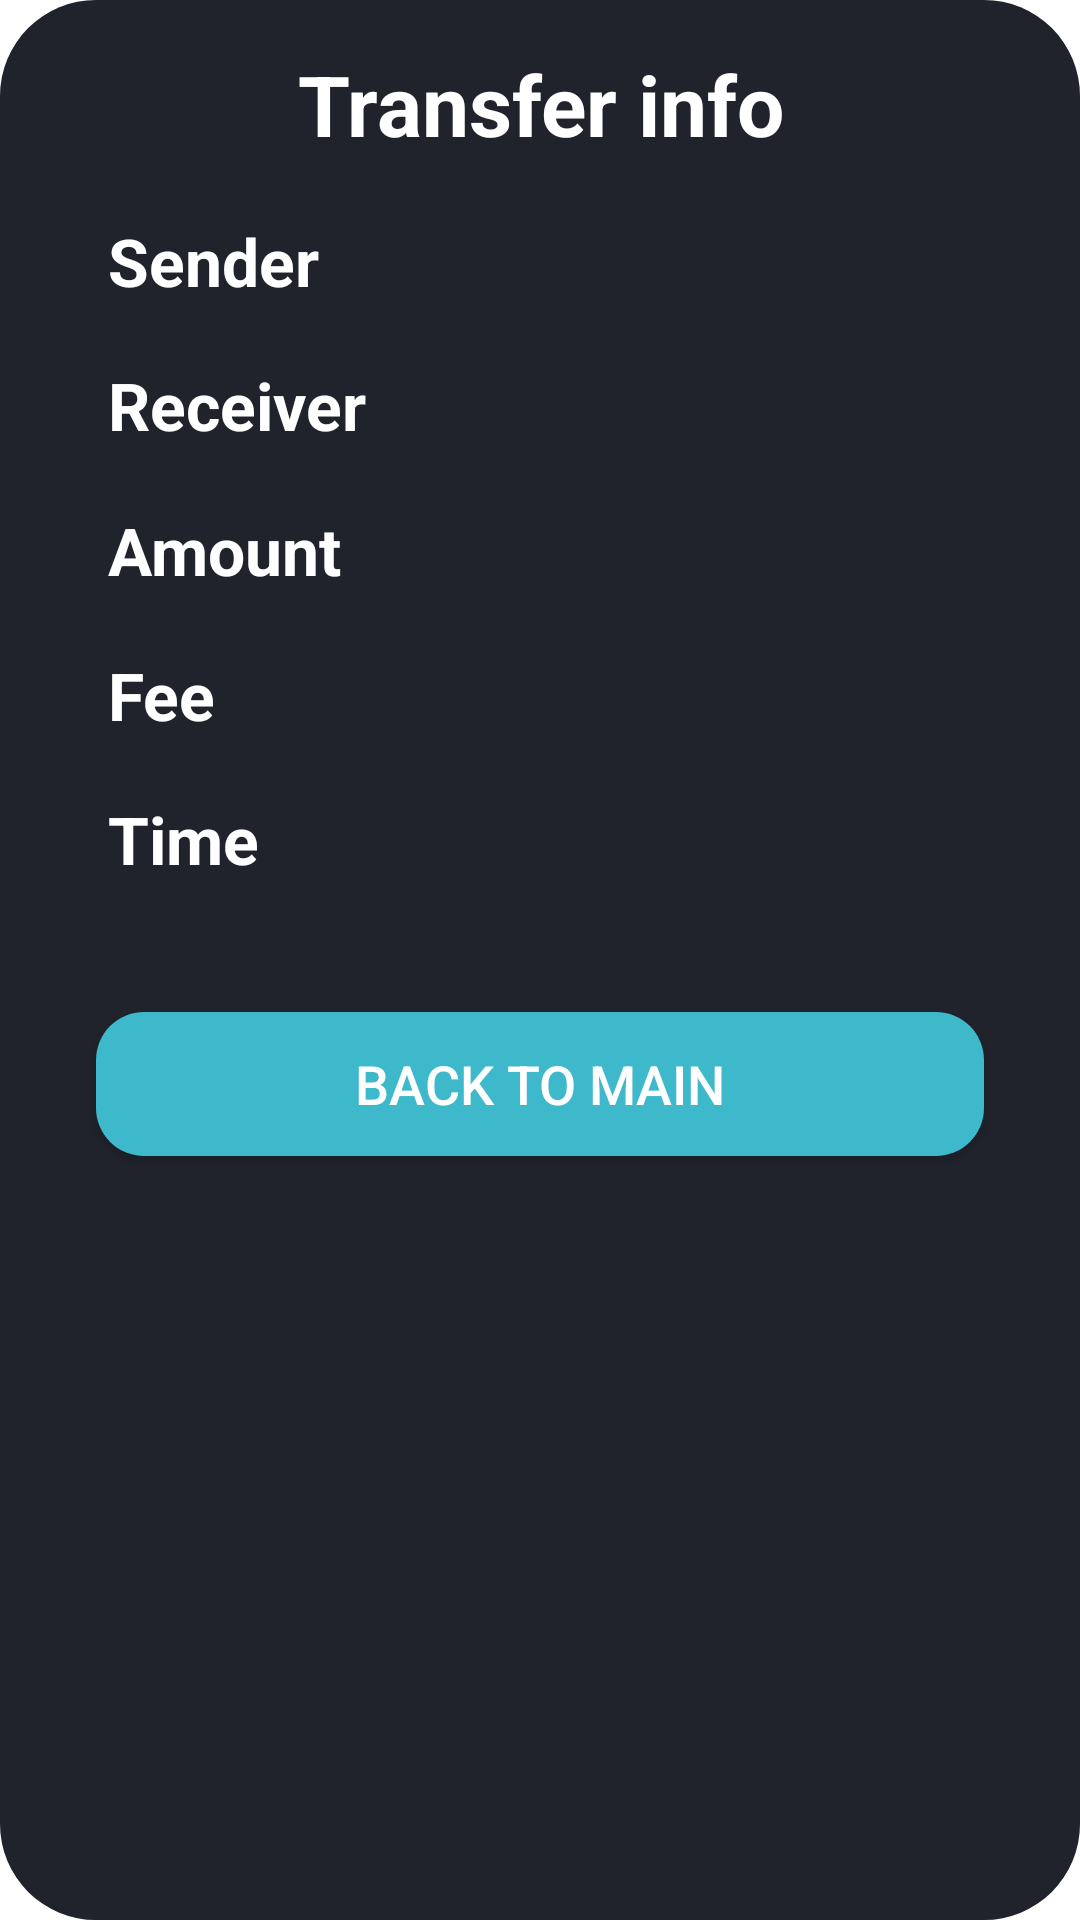

This screen was rendered from an Android layout file. Write that file and the resources it references.
<!-- AndroidManifest.xml: application theme Theme.NewMobileBanking -->
<!-- res/layout/dialog_transfer_info.xml -->
<?xml version="1.0" encoding="utf-8"?>
<LinearLayout xmlns:android="http://schemas.android.com/apk/res/android"
    xmlns:app="http://schemas.android.com/apk/res-auto"
    xmlns:tools="http://schemas.android.com/tools"
    android:layout_width="match_parent"
    android:layout_height="match_parent"
    android:layout_marginHorizontal="8dp"
    android:background="@drawable/dialog_bg"
    android:orientation="vertical">

    <TextView
        android:layout_width="match_parent"
        android:layout_height="wrap_content"
        android:gravity="center"
        android:paddingTop="16dp"
        android:text="Transfer info"
        android:textAllCaps="false"
        android:textColor="@color/white"
        android:textSize="28sp"
        android:textStyle="bold" />

    <androidx.constraintlayout.widget.ConstraintLayout
        android:layout_width="match_parent"
        android:layout_height="260dp"
        android:background="@color/myDark3">

        <androidx.constraintlayout.widget.Guideline
            android:id="@+id/guideline1"
            android:layout_width="wrap_content"
            android:layout_height="wrap_content"
            android:orientation="vertical"
            app:layout_constraintGuide_percent="0.1" />

        <androidx.constraintlayout.widget.Guideline
            android:id="@+id/guideline2"
            android:layout_width="wrap_content"
            android:layout_height="wrap_content"
            android:orientation="vertical"
            app:layout_constraintGuide_percent="0.5" />

        <TextView
            android:id="@+id/sender"
            android:layout_width="wrap_content"
            android:layout_height="wrap_content"
            android:text="Sender"
            android:textColor="@color/white"
            android:textSize="22sp"
            android:textStyle="bold"
            app:layout_constraintBottom_toTopOf="@id/receiver"
            app:layout_constraintStart_toStartOf="@id/guideline1"
            app:layout_constraintTop_toTopOf="parent"
            app:layout_constraintVertical_chainStyle="spread" />

        <TextView
            android:id="@+id/sender_value"
            android:layout_width="wrap_content"
            android:layout_height="wrap_content"
            android:textColor="@color/white"
            android:textSize="22sp"
            android:textStyle="bold"
            app:layout_constraintStart_toStartOf="@id/guideline2"
            app:layout_constraintTop_toTopOf="@id/sender"
            tools:text="8" />

        <TextView
            android:id="@+id/receiver"
            android:layout_width="wrap_content"
            android:layout_height="wrap_content"
            android:text="Receiver"
            android:textColor="@color/white"
            android:textSize="22sp"
            android:textStyle="bold"
            app:layout_constraintBottom_toTopOf="@id/transfer_amount"
            app:layout_constraintStart_toStartOf="@id/guideline1"
            app:layout_constraintTop_toBottomOf="@id/sender" />

        <TextView
            android:id="@+id/receiver_value"
            android:layout_width="wrap_content"
            android:layout_height="wrap_content"
            android:textColor="@color/white"
            android:textSize="22sp"
            app:layout_constraintStart_toStartOf="@id/guideline2"
            app:layout_constraintTop_toTopOf="@id/receiver"
            tools:text="2" />



        <TextView
            android:id="@+id/transfer_amount"
            android:layout_width="wrap_content"
            android:layout_height="wrap_content"
            android:text="Amount"
            android:textColor="@color/white"
            android:textSize="22sp"
            android:textStyle="bold"
            app:layout_constraintBottom_toTopOf="@id/fee"
            app:layout_constraintStart_toStartOf="@id/guideline1"
            app:layout_constraintTop_toBottomOf="@id/receiver" />

        <TextView
            android:id="@+id/amount_value"
            android:layout_width="wrap_content"
            android:layout_height="wrap_content"
            android:textColor="@color/white"
            android:textSize="22sp"
            app:layout_constraintStart_toStartOf="@id/guideline2"
            app:layout_constraintTop_toTopOf="@id/transfer_amount"
            tools:text="300000" />




        <TextView
            android:id="@+id/fee"
            android:layout_width="wrap_content"
            android:layout_height="wrap_content"
            android:text="Fee"
            android:textColor="@color/white"
            android:textSize="22sp"
            android:textStyle="bold"
            app:layout_constraintBottom_toTopOf="@id/time"
            app:layout_constraintStart_toStartOf="@id/guideline1"
            app:layout_constraintTop_toBottomOf="@id/transfer_amount" />

        <TextView
            android:id="@+id/fee_value"
            android:layout_width="wrap_content"
            android:layout_height="wrap_content"
            android:textColor="@color/white"
            android:textSize="22sp"
            app:layout_constraintStart_toStartOf="@id/guideline2"
            app:layout_constraintTop_toTopOf="@id/fee"
            tools:text="300" />


        <TextView
            android:id="@+id/time"
            android:layout_width="wrap_content"
            android:layout_height="wrap_content"
            android:text="Time"
            android:textColor="@color/white"
            android:textSize="22sp"
            android:textStyle="bold"
            app:layout_constraintBottom_toBottomOf="parent"
            app:layout_constraintStart_toStartOf="@id/guideline1"
            app:layout_constraintTop_toBottomOf="@id/fee" />

        <TextView
            android:id="@+id/time_value"
            android:layout_width="wrap_content"
            android:layout_height="wrap_content"
            android:textColor="@color/white"
            android:textSize="22sp"
            android:layout_marginStart="24dp"
            app:layout_constraintStart_toEndOf="@id/time"
            app:layout_constraintTop_toTopOf="@id/time"
            tools:text="8:25" />

    </androidx.constraintlayout.widget.ConstraintLayout>


    <androidx.appcompat.widget.AppCompatButton
        android:id="@+id/btn_back_menu"
        android:layout_width="match_parent"
        android:layout_height="wrap_content"
        android:layout_marginHorizontal="32dp"
        android:layout_marginVertical="24dp"
        android:background="@drawable/bg_button1"
        android:text="Back to main"
        android:textColor="@color/white"
        android:textSize="18sp"
        app:layout_constraintBottom_toBottomOf="parent"
        app:layout_constraintLeft_toLeftOf="parent"
        app:layout_constraintRight_toRightOf="parent" />


</LinearLayout>
<!-- resources referenced by this layout -->
<resources>
  <color name="myDark3">#20232C</color>
  <color name="white">#FFFFFFFF</color>
  <!-- drawable bg_button1 (drawable) -->
  <?xml version="1.0" encoding="utf-8"?>
  <selector xmlns:android="http://schemas.android.com/apk/res/android">
      <item android:state_enabled="true">
          <shape>
              <solid android:color="@color/myBlue"/>
              <corners android:radius="16dp"/>
          </shape>
      </item>
      <item android:state_enabled="false">
          <shape>
              <corners android:radius="16dp"/>
              <solid android:color="@color/myGray"/>
          </shape>
      </item>
  </selector>
  <!-- drawable dialog_bg (drawable) -->
  <?xml version="1.0" encoding="utf-8"?>
  <selector xmlns:android="http://schemas.android.com/apk/res/android">
  
      <item android:state_pressed="false">
          <shape>
              <corners android:radius="32dp"/>
              <solid android:color="@color/myDark3">
  
              </solid>
          </shape>
      </item>
  </selector>
  <style name="Theme.NewMobileBanking" parent="Theme.MaterialComponents.DayNight.NoActionBar">
          
          <item name="colorPrimary">@color/myDark2</item>
          <item name="colorPrimaryVariant">@color/myDark1</item>
          <item name="colorOnPrimary">@color/white</item>
          
          <item name="colorSecondary">@color/myBlue</item>
          <item name="colorSecondaryVariant">@color/myBlue</item>
          <item name="colorOnSecondary">@color/myGray</item>
          
          <item name="android:statusBarColor" tools:targetApi="l">@color/myDark1</item>
          
      </style>
  <color name="myBlue">#3EB9CC</color>
  <color name="myGray">#605F65</color>
  <color name="myDark2">#3D3E50</color>
  <color name="myDark1">#26252B</color>
</resources>
